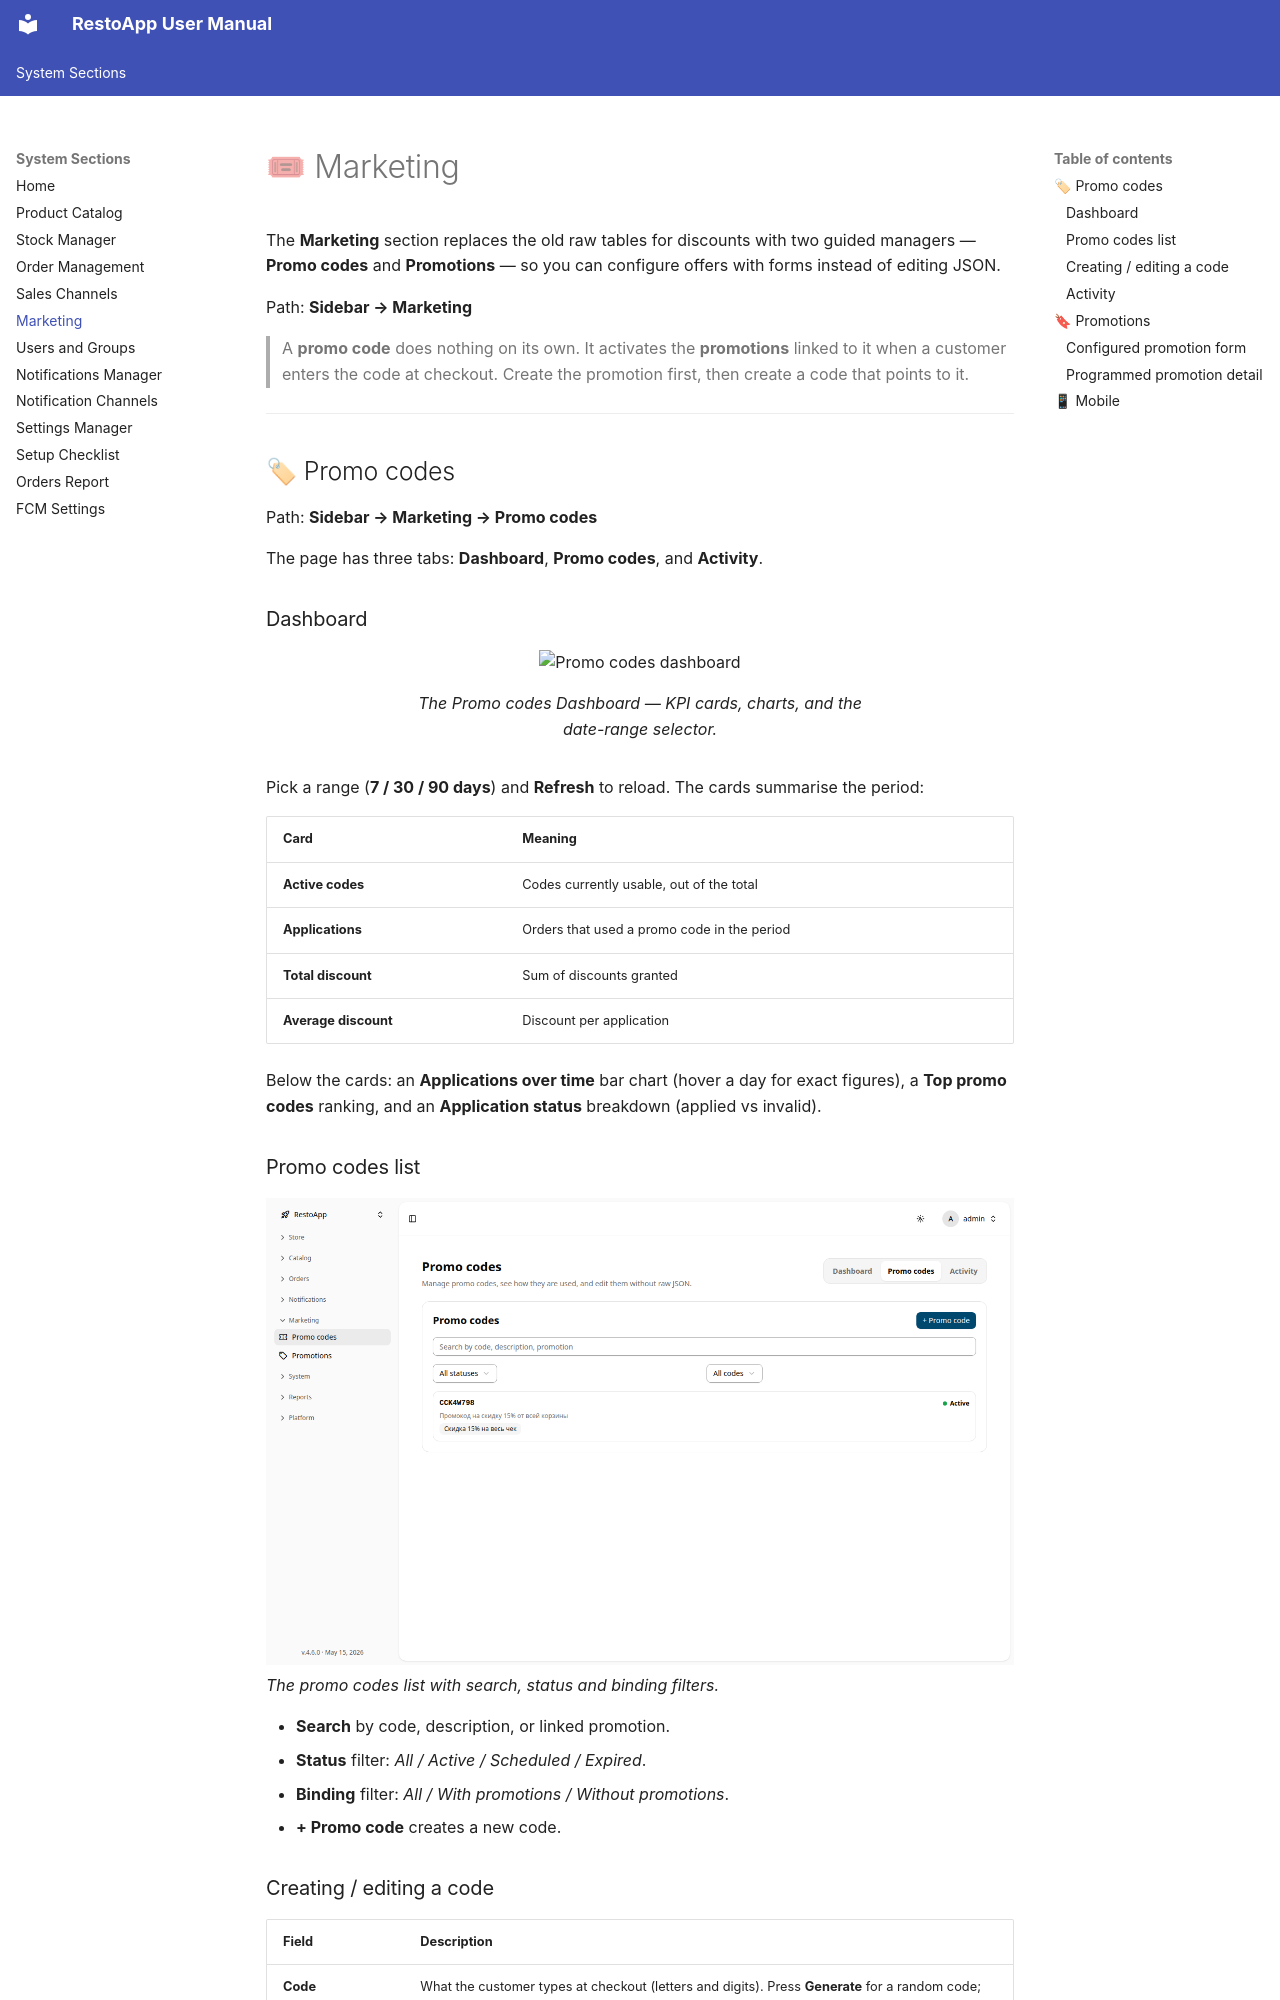

repository: webresto/restoapp-user-manual · page: marketing/index.html · generator: mkdocs

# 🎟 Marketing

The **Marketing** section replaces the old raw tables for discounts with two guided
managers — **Promo codes** and **Promotions** — so you can configure offers with forms
instead of editing JSON.

Path: **Sidebar → Marketing**

> A **promo code** does nothing on its own. It activates the **promotions** linked to it
> when a customer enters the code at checkout. Create the promotion first, then create a
> code that points to it.

---

## 🏷 Promo codes

Path: **Sidebar → Marketing → Promo codes**

The page has three tabs: **Dashboard**, **Promo codes**, and **Activity**.

### Dashboard

<figure>
  <div class="annotated-screenshot" data-annotation-config="screenshots/marketing_promocodes_dashboard.en.annotate.yml">
    <img src="screenshots/marketing_promocodes_dashboard.png" alt="Promo codes dashboard" loading="lazy">
  </div>
  <figcaption>The Promo codes Dashboard — KPI cards, charts, and the date-range selector.</figcaption>
</figure>

Pick a range (**7 / 30 / 90 days**) and **Refresh** to reload. The cards summarise the period:

| Card | Meaning |
|------|---------|
| **Active codes** | Codes currently usable, out of the total |
| **Applications** | Orders that used a promo code in the period |
| **Total discount** | Sum of discounts granted |
| **Average discount** | Discount per application |

Below the cards: an **Applications over time** bar chart (hover a day for exact figures), a
**Top promo codes** ranking, and an **Application status** breakdown (applied vs invalid).

### Promo codes list

![Promo codes list](screenshots/marketing_promocodes_list.png)
*The promo codes list with search, status and binding filters.*

- **Search** by code, description, or linked promotion.
- **Status** filter: *All / Active / Scheduled / Expired*.
- **Binding** filter: *All / With promotions / Without promotions*.
- **+ Promo code** creates a new code.
